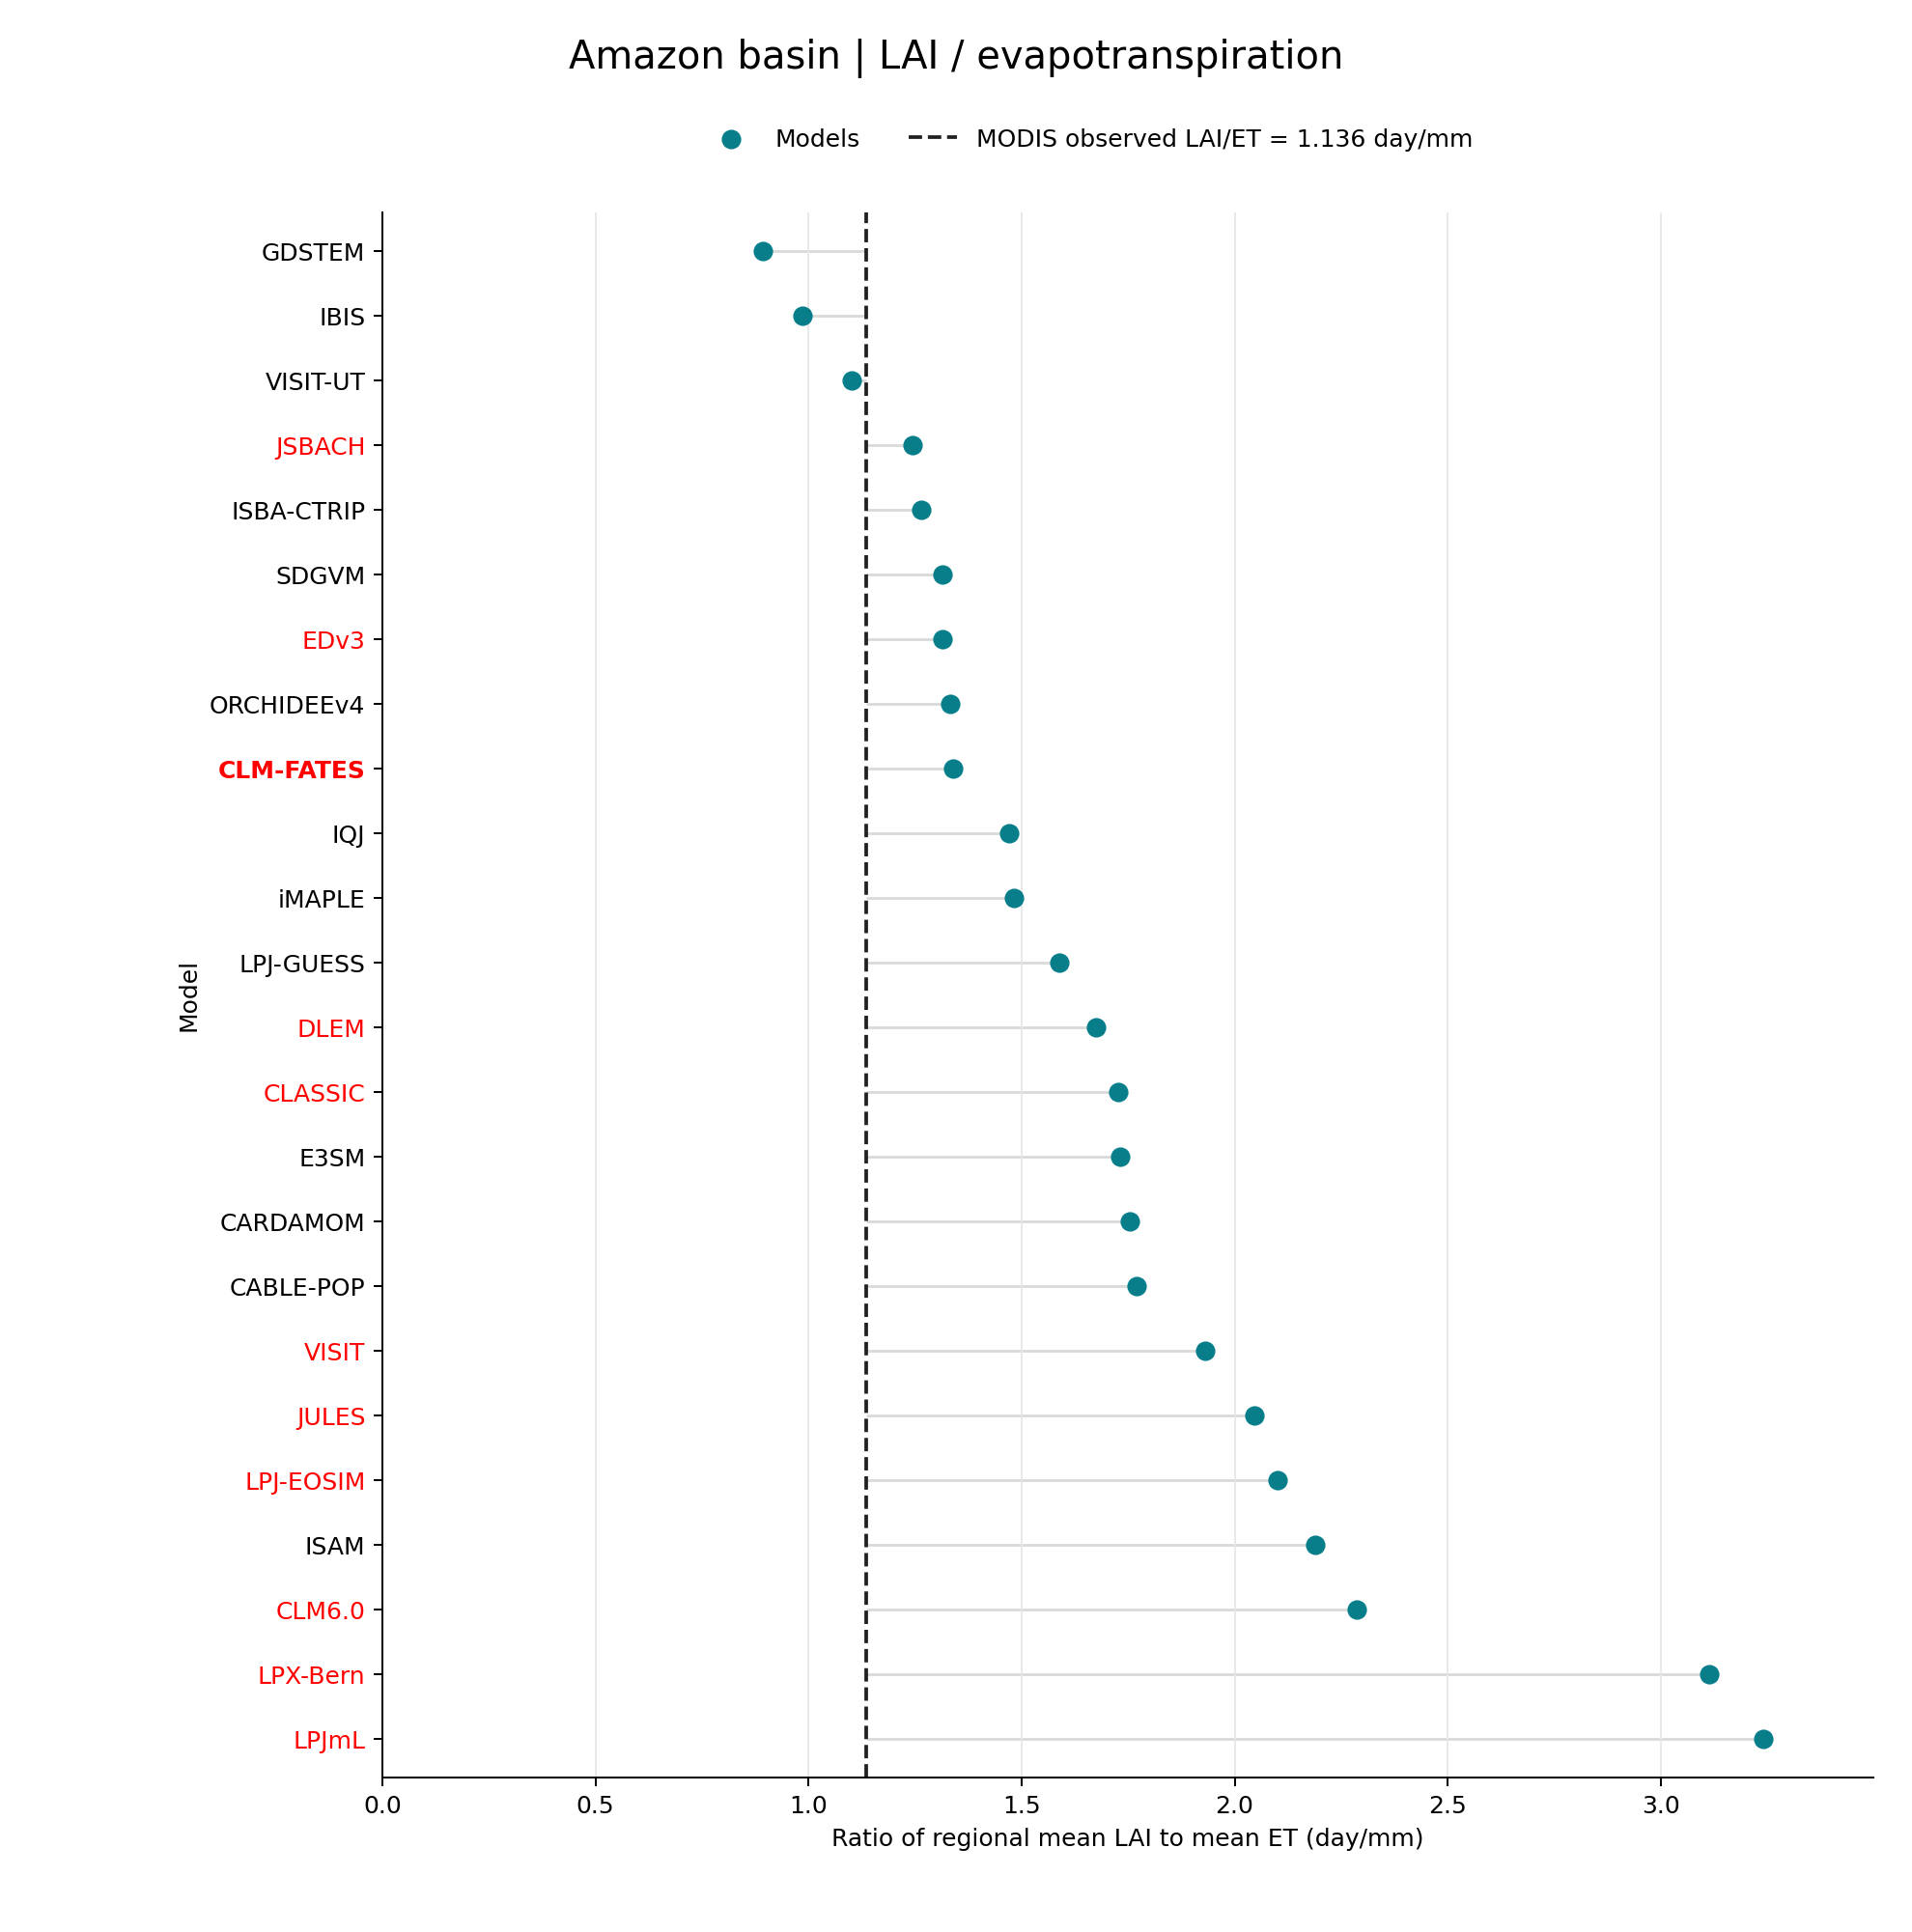

The data file committed next to this chart (first rows):
model, kind, mean_lai, mean_et_mm_day, lai_et_ratio_day_mm, valid_cells, valid_area_m2
GDSTEM, model, 2.878, 3.223, 0.893, 1932, 5903576589109
IBIS, model, 3.526, 3.574, 0.9865, 1929, 5894307945145
VISIT-UT, model, 4.504, 4.089, 1.101, 1931, 5900485785809
JSBACH, model, 4.959, 3.986, 1.244, 142, 6071448001067
ISBA-CTRIP, model, 4.883, 3.861, 1.265, 487, 5952936876968
SDGVM, model, 5.717, 4.347, 1.315, 484, 5915845075162
EDv3, model, 4.826, 3.669, 1.315, 1932, 5903576589109
ORCHIDEEv4, model, 4.739, 3.556, 1.333, 1932, 5903576589109
CLM-FATES, model, 4.302, 3.214, 1.339, 413, 5946900468682
IQJ, model, 4.322, 2.94, 1.47, 1936, 5915498561090
iMAPLE, model, 4.924, 3.323, 1.482, 484, 5915313240627
LPJ-GUESS, model, 5.231, 3.293, 1.588, 1929, 5894307945145
DLEM, model, 6.596, 3.941, 1.674, 1929, 5894307945145
CLASSIC, model, 5.218, 3.024, 1.726, 487, 5952936876968
E3SM, model, 4.873, 2.814, 1.732, 413, 5946900468682
CARDAMOM, model, 5.669, 3.231, 1.755, 1932, 5903576589109
CABLE-POP, model, 4.785, 2.705, 1.769, 484, 5915845075162
VISIT, model, 6.854, 3.55, 1.931, 1931, 5900485785809
JULES, model, 6.113, 2.987, 2.047, 1932, 5903576589109
LPJ-EOSIM, model, 5.594, 2.664, 2.1, 1929, 5894307945145
ISAM, model, 7.121, 3.255, 2.188, 1929, 5894307945145
CLM6.0, model, 6.843, 2.992, 2.287, 413, 5946900468682
LPX-Bern, model, 9.559, 3.069, 3.114, 1932, 5903576589109
LPJmL, model, 10.71, 3.306, 3.241, 1932, 5903576589109
MODIS observations, observation, 4.033, 3.551, 1.136, 1929, 5894307945145
